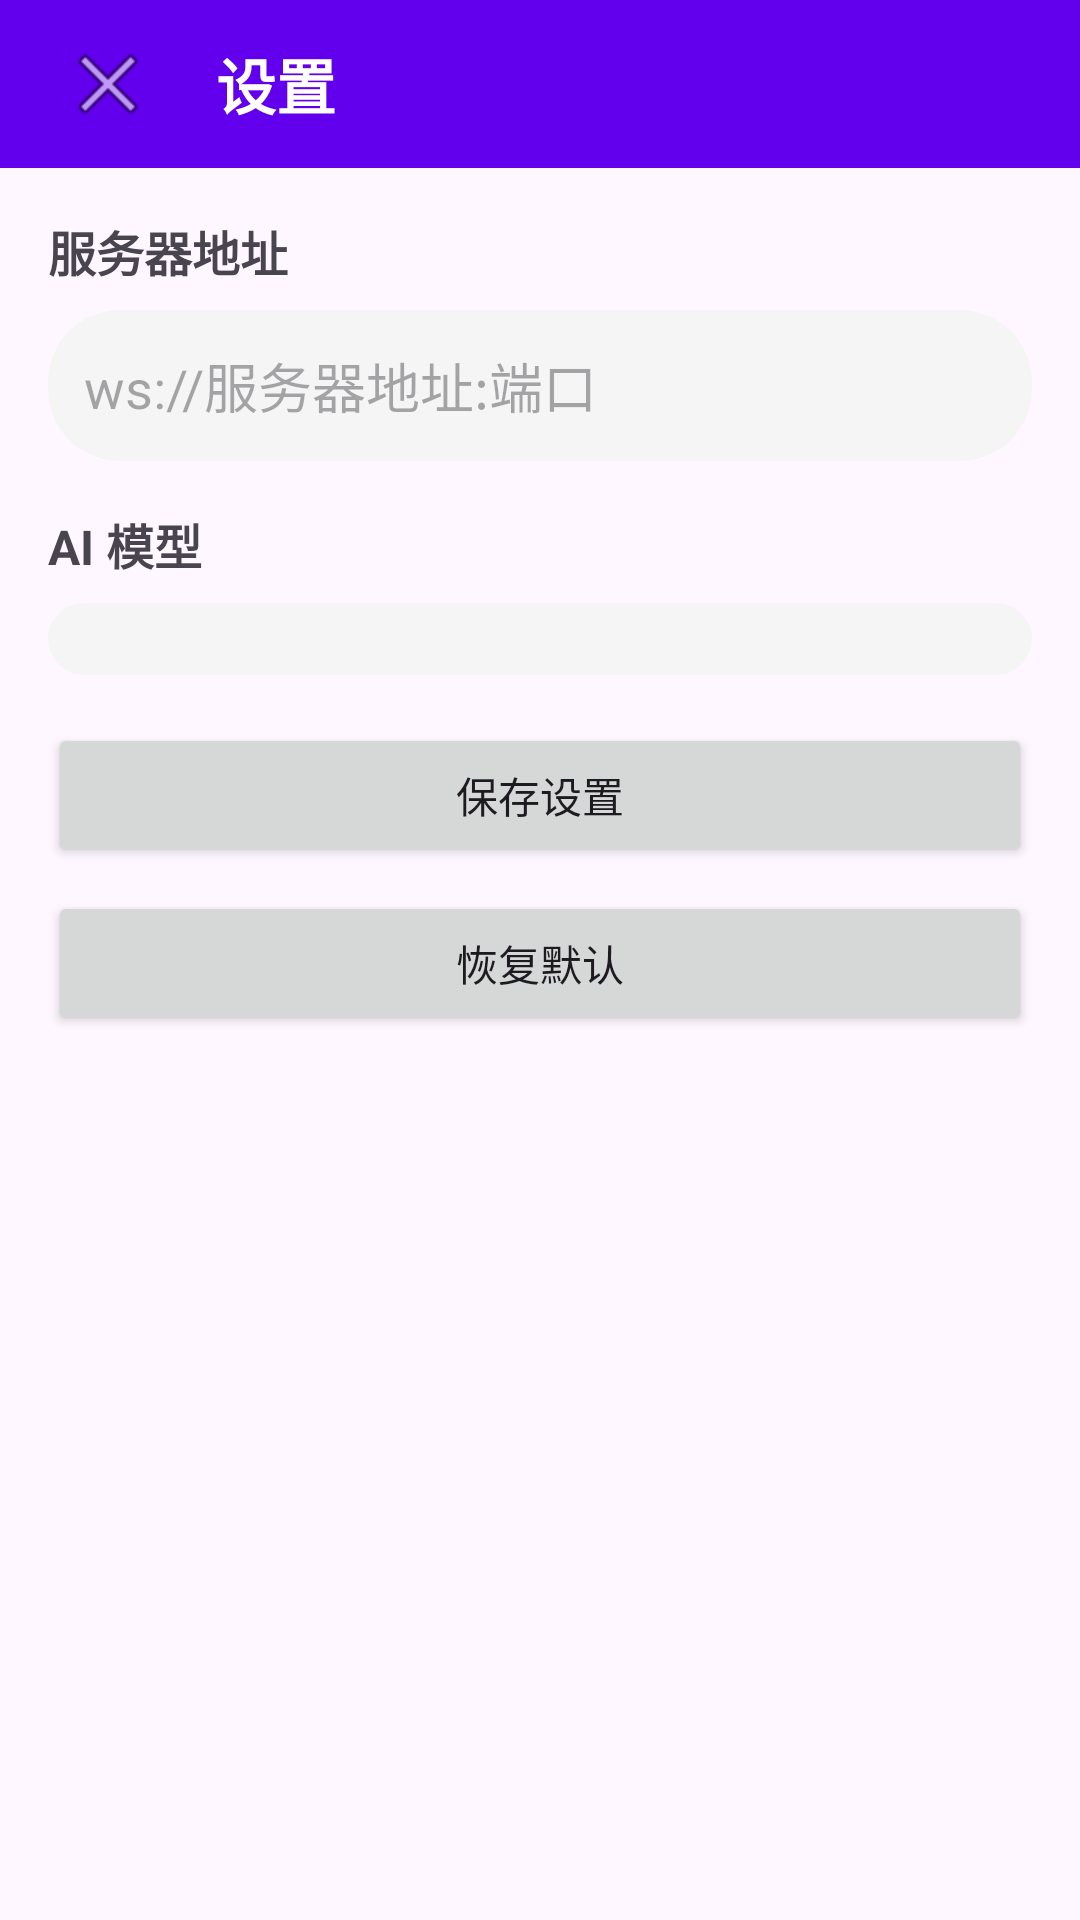

Layout XML and referenced resources for this Android screen:
<!-- AndroidManifest.xml: application theme Theme.ClawChat -->
<!-- res/layout/activity_settings.xml -->
<?xml version="1.0" encoding="utf-8"?>
<LinearLayout xmlns:android="http://schemas.android.com/apk/res/android"
    android:layout_width="match_parent"
    android:layout_height="match_parent"
    android:orientation="vertical">

    
    <LinearLayout
        android:layout_width="match_parent"
        android:layout_height="56dp"
        android:background="@color/purple_500"
        android:gravity="center_vertical"
        android:paddingHorizontal="16dp">

        <ImageButton
            android:id="@+id/btnBack"
            android:layout_width="40dp"
            android:layout_height="40dp"
            android:src="@android:drawable/ic_menu_close_clear_cancel"
            android:background="?attr/selectableItemBackgroundBorderless"
            android:contentDescription="返回" />

        <TextView
            android:layout_width="wrap_content"
            android:layout_height="wrap_content"
            android:layout_marginStart="16dp"
            android:text="设置"
            android:textColor="@color/white"
            android:textSize="20sp"
            android:textStyle="bold" />
    </LinearLayout>

    <ScrollView
        android:layout_width="match_parent"
        android:layout_height="match_parent"
        android:padding="16dp">

        <LinearLayout
            android:layout_width="match_parent"
            android:layout_height="wrap_content"
            android:orientation="vertical">

            
            <TextView
                android:layout_width="wrap_content"
                android:layout_height="wrap_content"
                android:text="服务器地址"
                android:textSize="16sp"
                android:textStyle="bold"
                android:layout_marginBottom="8dp" />

            <EditText
                android:id="@+id/etServerUrl"
                android:layout_width="match_parent"
                android:layout_height="wrap_content"
                android:hint="ws://服务器地址:端口"
                android:inputType="textUri"
                android:padding="12dp"
                android:background="@drawable/bg_input"
                android:layout_marginBottom="16dp" />

            
            <TextView
                android:layout_width="wrap_content"
                android:layout_height="wrap_content"
                android:text="AI 模型"
                android:textSize="16sp"
                android:textStyle="bold"
                android:layout_marginBottom="8dp" />

            <Spinner
                android:id="@+id/spinnerModel"
                android:layout_width="match_parent"
                android:layout_height="wrap_content"
                android:background="@drawable/bg_input"
                android:padding="12dp"
                android:layout_marginBottom="16dp" />

            <Button
                android:id="@+id/btnSave"
                android:layout_width="match_parent"
                android:layout_height="wrap_content"
                android:text="保存设置" />

            <Button
                android:id="@+id/btnDefault"
                android:layout_width="match_parent"
                android:layout_height="wrap_content"
                android:text="恢复默认"
                android:layout_marginTop="8dp" />

        </LinearLayout>
    </ScrollView>

</LinearLayout>
<!-- resources referenced by this layout -->
<resources>
  <color name="purple_500">#FF6200EE</color>
  <color name="white">#FFFFFFFF</color>
  <!-- drawable bg_input (drawable) -->
  <?xml version="1.0" encoding="utf-8"?>
  <shape xmlns:android="http://schemas.android.com/apk/res/android"
      android:shape="rectangle">
      <solid android:color="@color/light_gray" />
      <corners android:radius="24dp" />
  </shape>
  <style name="Theme.ClawChat" parent="Theme.Material3.DayNight.NoActionBar">
          <item name="colorPrimary">@color/purple_500</item>
          <item name="colorPrimaryVariant">@color/purple_700</item>
          <item name="colorOnPrimary">@color/white</item>
          <item name="colorSecondary">@color/teal_200</item>
          <item name="colorSecondaryVariant">@color/teal_700</item>
          <item name="colorOnSecondary">@color/black</item>
          <item name="android:statusBarColor">@color/purple_700</item>
      </style>
  <color name="light_gray">#FFF5F5F5</color>
  <color name="purple_700">#FF3700B3</color>
  <color name="teal_200">#FF03DAC5</color>
  <color name="teal_700">#FF018786</color>
  <color name="black">#FF000000</color>
</resources>
